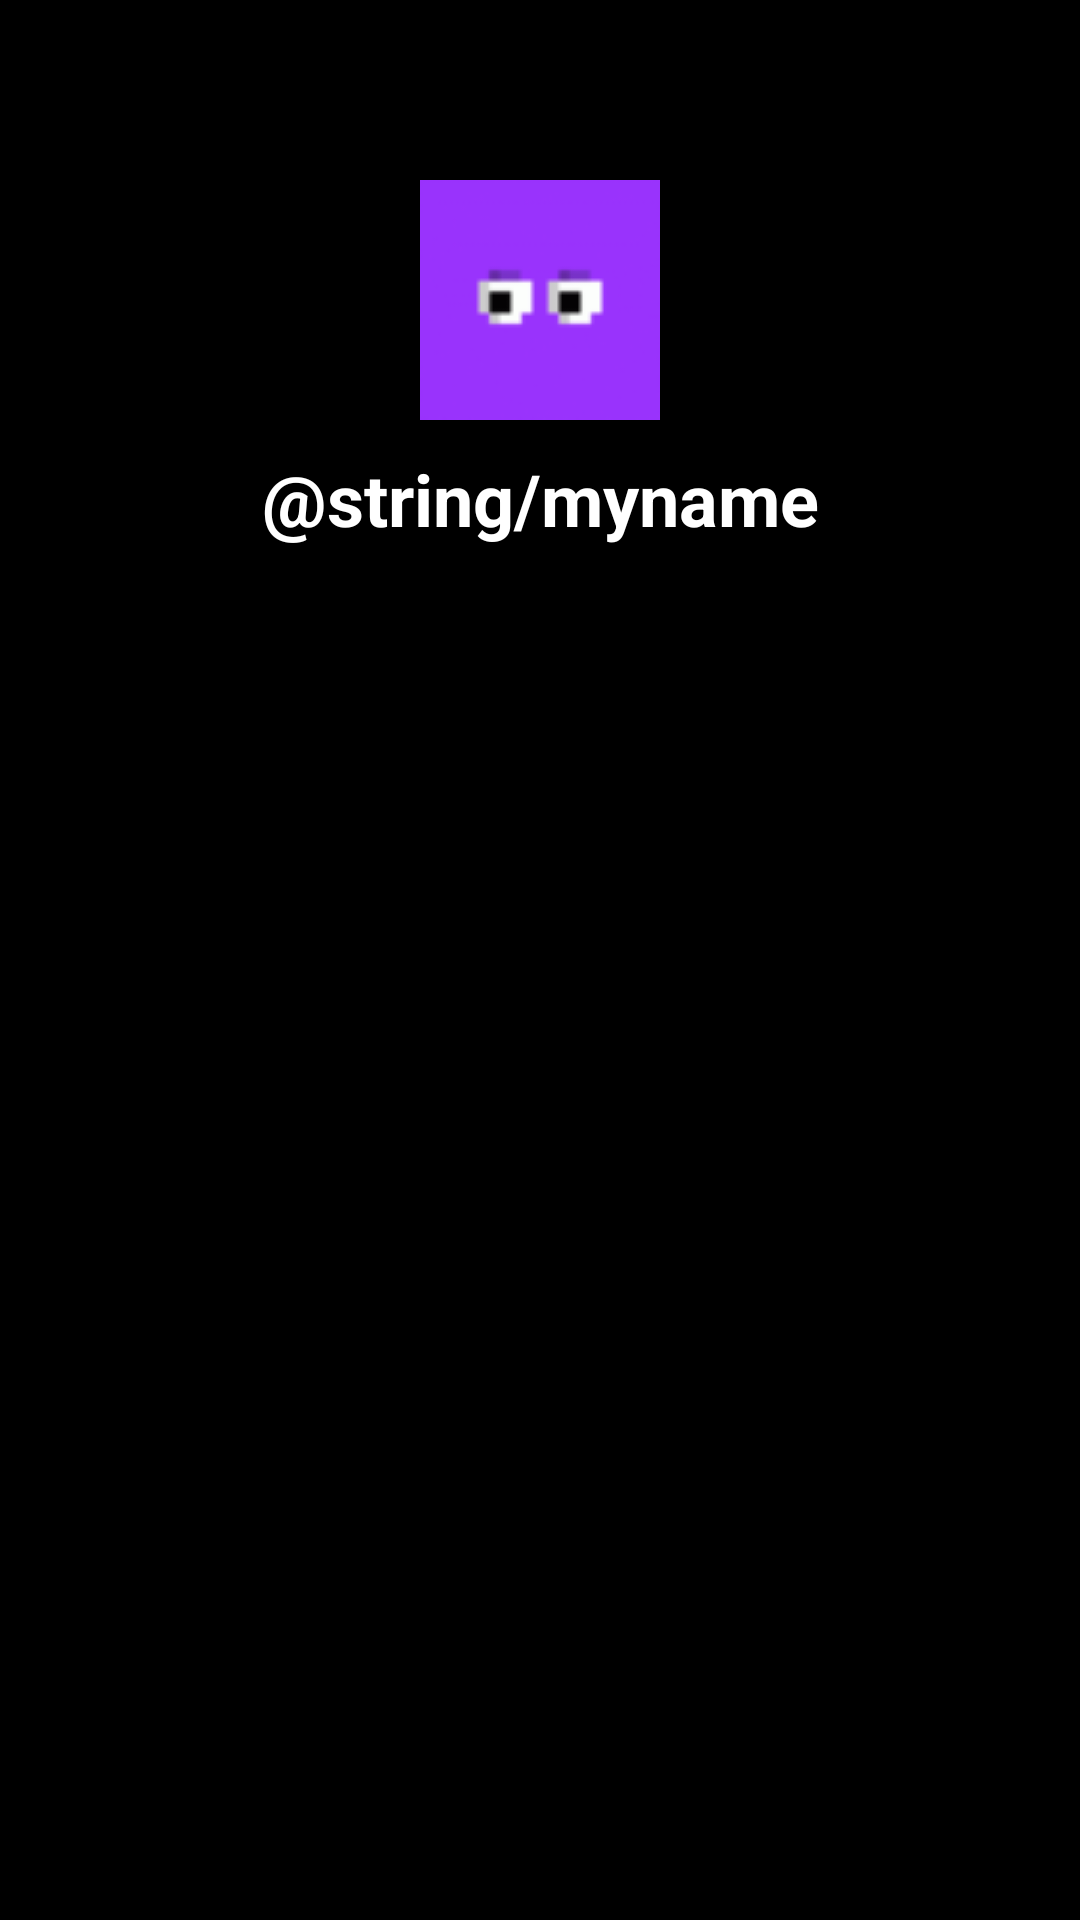

The Android layout XML behind this screen, and the referenced resources:
<!-- AndroidManifest.xml: application theme Theme.GiphyCopy -->
<!-- res/layout/fragment_user.xml -->
<?xml version="1.0" encoding="utf-8"?>
<layout
    xmlns:android="http://schemas.android.com/apk/res/android"
    xmlns:tools="http://schemas.android.com/tools"
    xmlns:app="http://schemas.android.com/apk/res-auto" >

    <data>
        <variable
            name="viewModel"
            type="com.sumin.giphycopy.viewmodels.UserViewModel" />
    </data>

    <androidx.coordinatorlayout.widget.CoordinatorLayout
        android:layout_width="match_parent"
        android:layout_height="match_parent"
        android:fitsSystemWindows="true"
        android:background="?attr/colorSurface"
        tools:context="com.google.samples.apps.sunflower.GardenActivity"
        tools:ignore="MergeRootFrame">

        <com.google.android.material.appbar.AppBarLayout
            android:id="@+id/appbar"
            android:layout_width="match_parent"
            android:layout_height="240dp"
            android:fitsSystemWindows="true"
            android:theme="@style/ThemeOverlay.AppCompat.Dark.ActionBar"
            android:background="?attr/colorSurface"
            android:animateLayoutChanges="true">

            <com.google.android.material.appbar.CollapsingToolbarLayout
                android:id="@+id/toolbar_layout"
                android:layout_width="match_parent"
                android:layout_height="match_parent"
                android:fitsSystemWindows="true"
                app:contentScrim="@color/purple_500"
                app:collapsedTitleGravity="center"
                android:background="@color/black"
                app:layout_scrollFlags="scroll|exitUntilCollapsed"
                app:title="@string/myname"
                app:titleEnabled="false"
                app:toolbarId="@id/toolbar">

                <com.google.android.material.appbar.MaterialToolbar
                    android:id="@+id/toolbar"
                    android:layout_width="match_parent"
                    android:layout_height="?attr/actionBarSize"
                    android:background="@color/black"
                    app:layout_collapseMode="pin"
                    app:contentInsetStartWithNavigation="0dp"/>

                <androidx.constraintlayout.widget.ConstraintLayout
                    android:layout_width="match_parent"
                    android:layout_height="wrap_content"
                    android:layout_marginTop="40dp">

                    <ImageView
                        android:id="@+id/imageView2"
                        android:layout_width="80dp"
                        android:layout_height="80dp"
                        android:layout_marginTop="20dp"
                        android:background="@color/design_default_color_primary"
                        android:src="@drawable/profile"
                        app:layout_constraintEnd_toEndOf="parent"
                        app:layout_constraintStart_toStartOf="parent"
                        app:layout_constraintTop_toTopOf="parent" />

                    <TextView
                        android:id="@+id/textView"
                        android:layout_width="wrap_content"
                        android:layout_height="wrap_content"
                        android:layout_marginVertical="10dp"
                        android:text="@string/myname"
                        android:textColor="@color/white"
                        android:textSize="24sp"
                        android:textStyle="bold"
                        app:layout_constraintEnd_toEndOf="@+id/imageView2"
                        app:layout_constraintStart_toStartOf="@+id/imageView2"
                        app:layout_constraintTop_toBottomOf="@+id/imageView2" />
                </androidx.constraintlayout.widget.ConstraintLayout>


            </com.google.android.material.appbar.CollapsingToolbarLayout>

        </com.google.android.material.appbar.AppBarLayout>

        <androidx.recyclerview.widget.RecyclerView
            android:id="@+id/favorite_list"
            android:layout_width="match_parent"
            android:layout_height="match_parent"
            android:background="@color/black"
            app:layoutManager="androidx.recyclerview.widget.StaggeredGridLayoutManager"
            app:layout_constraintBottom_toBottomOf="parent"
            app:layout_constraintTop_toBottomOf="@+id/constraintLayout"
            app:listFavorite="@{viewModel.listFavorite}"
            app:spanCount="2"
            app:layout_behavior="@string/appbar_scrolling_view_behavior"/>

        

    </androidx.coordinatorlayout.widget.CoordinatorLayout>
</layout>
<!-- resources referenced by this layout -->
<resources>
  <!-- drawable profile: gif bitmap (drawable-v24, 4713 bytes) -->
  <style name="Theme.GiphyCopy" parent="Theme.MaterialComponents.DayNight.DarkActionBar">
          
          <item name="colorPrimary">@color/purple_500</item>
          <item name="colorPrimaryVariant">@color/purple_700</item>
          <item name="colorOnPrimary">@color/white</item>
          
          <item name="colorSecondary">@color/teal_200</item>
          <item name="colorSecondaryVariant">@color/teal_700</item>
          <item name="colorOnSecondary">@color/black</item>
          
          <item name="android:statusBarColor" tools:targetApi="l">?attr/colorPrimaryVariant</item>
          
      </style>
  <!-- not gathered from this repository: default colours our renderer supplied (Android Studio template values) -->
  <color name="purple_500">#FF6200EE</color>
  <color name="purple_700">#FF3700B3</color>
  <color name="teal_200">#FF03DAC5</color>
  <color name="teal_700">#FF018786</color>
  <color name="black">#FF000000</color>
  <color name="white">#FFFFFFFF</color>
</resources>
